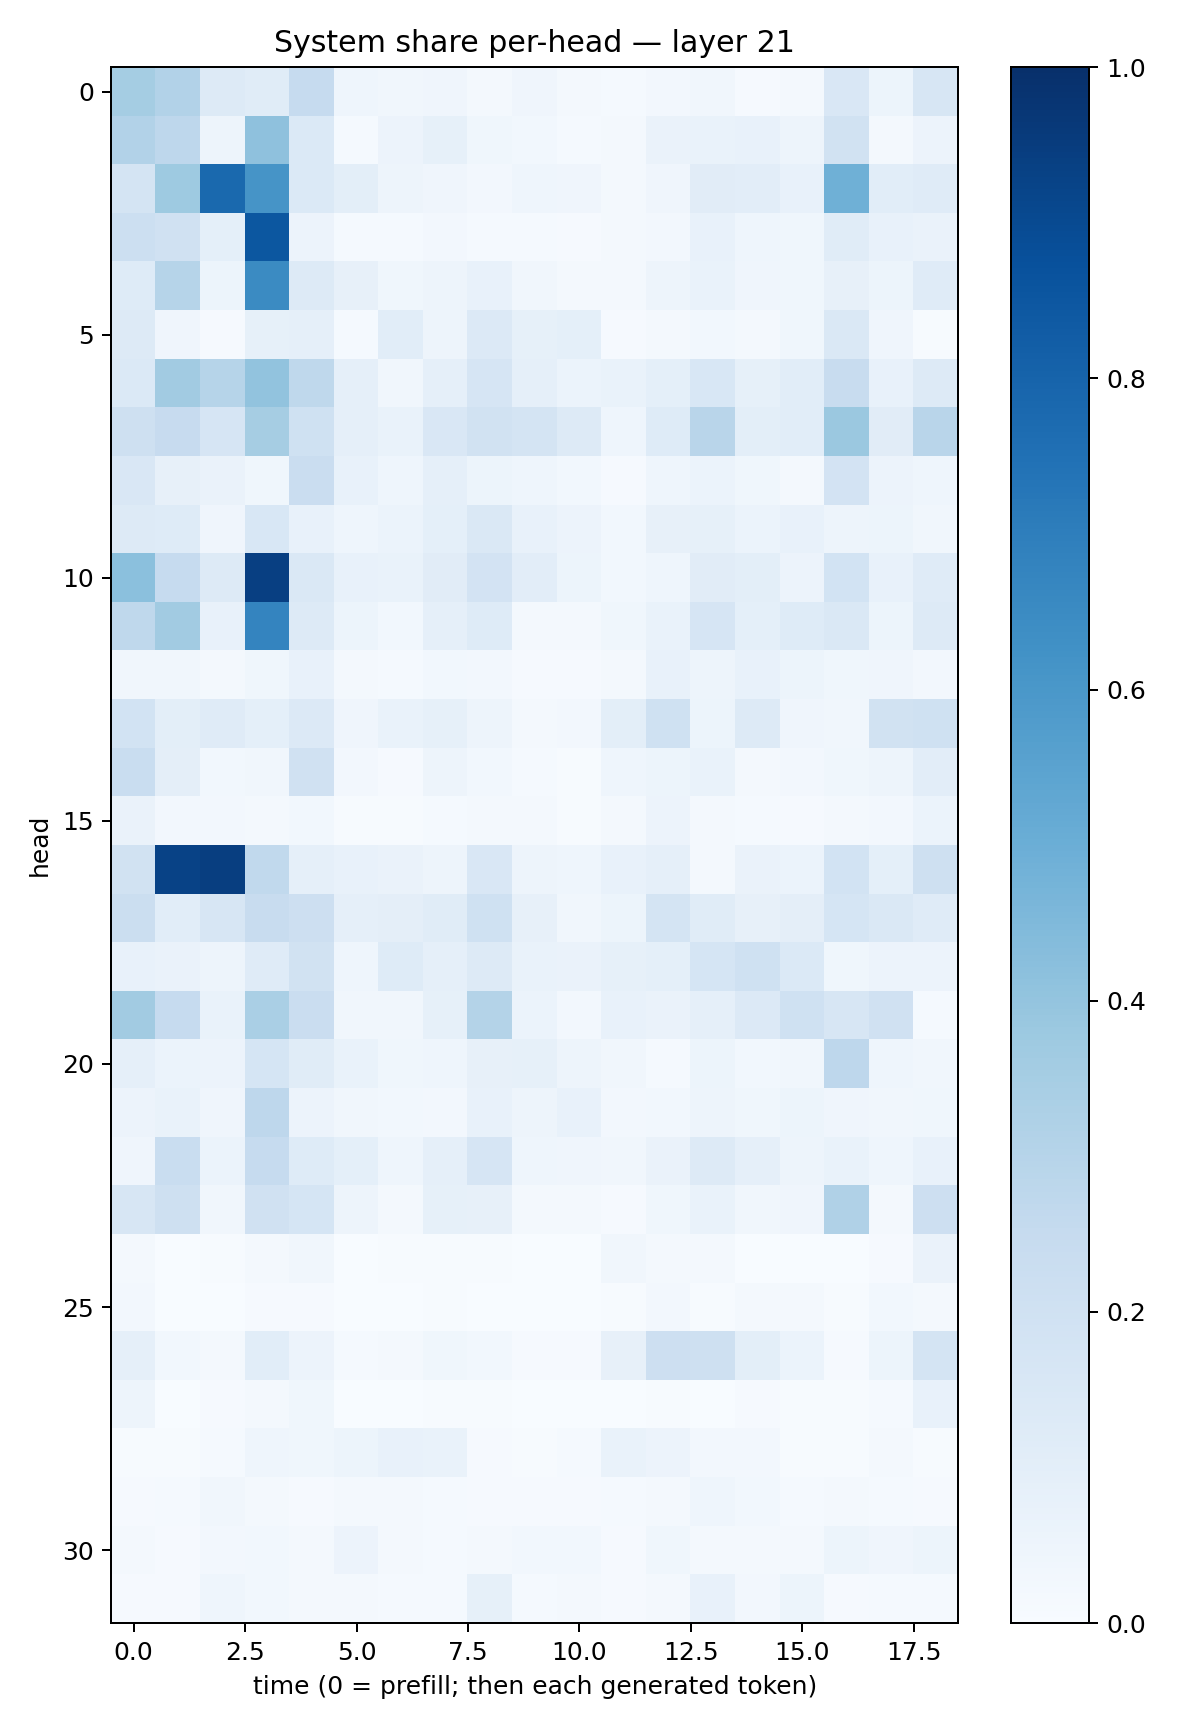

Data behind this chart, as committed beside it:
0.35303038, 0.3102957, 0.13222592, 0.116748326, 0.24802399, 0.045597583, 0.033503715, 0.041496728, 0.021608679, 0.03974087, 0.017815689, 0.012084872, 0.023445148, 0.033291347, 0.011322077, 0.022749282, 0.14900394, 0.05168767, 0.1605607
0.3116, 0.2772, 0.04751, 0.4137, 0.1387, 0.01463, 0.0565, 0.08584, 0.03822, 0.02876, 0.01558, 0.01741, 0.06525, 0.06797, 0.07401, 0.04746, 0.1896, 0.01982, 0.05625
0.1769, 0.3738, 0.7773, 0.6131, 0.1384, 0.09806, 0.04959, 0.04208, 0.02666, 0.04402, 0.04106, 0.01677, 0.04198, 0.1125, 0.105, 0.07127, 0.4911, 0.1056, 0.1191
0.2161, 0.1971, 0.09021, 0.8506, 0.05586, 0.01296, 0.0124, 0.02655, 0.01527, 0.01296, 0.007976, 0.01997, 0.02439, 0.07111, 0.044, 0.03785, 0.1157, 0.07515, 0.0649
0.1221, 0.2974, 0.05442, 0.6522, 0.125, 0.07817, 0.03838, 0.04707, 0.07273, 0.03403, 0.02005, 0.01919, 0.04903, 0.06682, 0.04222, 0.03628, 0.0802, 0.05204, 0.1189
0.1312, 0.04177, 0.009212, 0.08228, 0.08781, 0.01349, 0.1081, 0.04815, 0.1328, 0.08516, 0.09028, 0.009738, 0.01641, 0.03103, 0.0193, 0.03776, 0.1445, 0.04226, 0.006106
0.1397, 0.3605, 0.2989, 0.4035, 0.2707, 0.08946, 0.03417, 0.08944, 0.1678, 0.08957, 0.06178, 0.068, 0.09041, 0.1546, 0.0827, 0.1094, 0.2367, 0.07803, 0.1256
0.2053, 0.2453, 0.1642, 0.3488, 0.1995, 0.08655, 0.07008, 0.1506, 0.192, 0.1788, 0.1307, 0.0448, 0.122, 0.2894, 0.1008, 0.1081, 0.3814, 0.113, 0.2922
0.1491, 0.08191, 0.0629, 0.0375, 0.2304, 0.07349, 0.04469, 0.08683, 0.05409, 0.04427, 0.02917, 0.0096, 0.04503, 0.0603, 0.03746, 0.02213, 0.1804, 0.05601, 0.04544
0.1274, 0.1231, 0.04137, 0.1558, 0.07271, 0.04349, 0.05886, 0.09017, 0.1451, 0.07354, 0.05798, 0.02893, 0.07927, 0.0842, 0.05871, 0.07289, 0.05066, 0.05439, 0.03302
0.4189, 0.247, 0.128, 0.9382, 0.1455, 0.07347, 0.06798, 0.1117, 0.1821, 0.1037, 0.05174, 0.02768, 0.04537, 0.1119, 0.09943, 0.05533, 0.1848, 0.07679, 0.1172
0.2715, 0.3594, 0.07076, 0.6725, 0.131, 0.05198, 0.02773, 0.08791, 0.1231, 0.02209, 0.02329, 0.03647, 0.06717, 0.1668, 0.09035, 0.1224, 0.1449, 0.05346, 0.1289
0.03466, 0.03302, 0.02016, 0.03525, 0.07116, 0.02079, 0.01466, 0.02839, 0.02575, 0.0115, 0.009027, 0.02036, 0.07675, 0.04837, 0.0706, 0.05105, 0.03771, 0.04252, 0.02357
0.1874, 0.1008, 0.1188, 0.0914, 0.1361, 0.04101, 0.06852, 0.08229, 0.05054, 0.02231, 0.02381, 0.0992, 0.1994, 0.05358, 0.1295, 0.0417, 0.03501, 0.1928, 0.2028
0.232, 0.09598, 0.02869, 0.03222, 0.1964, 0.02527, 0.00788, 0.04931, 0.02738, 0.01319, 0.007619, 0.04516, 0.05281, 0.06814, 0.02209, 0.02709, 0.03856, 0.04893, 0.1035
0.06466, 0.02457, 0.02666, 0.01847, 0.02979, 0.005856, 0.004254, 0.01197, 0.01665, 0.01895, 0.005761, 0.01848, 0.05741, 0.01847, 0.01511, 0.0112, 0.01687, 0.02572, 0.05905
0.1951, 0.9261, 0.9422, 0.2624, 0.08956, 0.07761, 0.06355, 0.0496, 0.1513, 0.04765, 0.04522, 0.07668, 0.08596, 0.02076, 0.06497, 0.05982, 0.1845, 0.09094, 0.2095
0.224, 0.1078, 0.1617, 0.2392, 0.2122, 0.08723, 0.09581, 0.1152, 0.2024, 0.07933, 0.03378, 0.05467, 0.1747, 0.1144, 0.07921, 0.09697, 0.1698, 0.1417, 0.1206
0.07495, 0.06509, 0.04781, 0.1181, 0.194, 0.04418, 0.1237, 0.08848, 0.1304, 0.06964, 0.06531, 0.08367, 0.09199, 0.1718, 0.2015, 0.1405, 0.03615, 0.05524, 0.0579
0.3608, 0.2492, 0.06701, 0.3395, 0.2296, 0.0313, 0.03269, 0.08275, 0.3053, 0.05867, 0.02696, 0.0706, 0.06449, 0.08822, 0.136, 0.2015, 0.1582, 0.198, 0.01499
0.08693, 0.06206, 0.05688, 0.1709, 0.1151, 0.06791, 0.03733, 0.04526, 0.08103, 0.08355, 0.04889, 0.03289, 0.01263, 0.05404, 0.0297, 0.03273, 0.2764, 0.04434, 0.03437
0.05836, 0.0681, 0.04075, 0.277, 0.05638, 0.03183, 0.02949, 0.0261, 0.07327, 0.04799, 0.07125, 0.02373, 0.02743, 0.05053, 0.03839, 0.05308, 0.04021, 0.03465, 0.03698
0.04085, 0.2313, 0.06072, 0.2477, 0.1215, 0.09216, 0.04618, 0.08785, 0.1663, 0.04608, 0.04124, 0.03301, 0.06282, 0.1281, 0.08905, 0.0485, 0.06941, 0.04605, 0.07649
0.1585, 0.2038, 0.03167, 0.1954, 0.1715, 0.04924, 0.01644, 0.08209, 0.08099, 0.01858, 0.0181, 0.01028, 0.03656, 0.06942, 0.03464, 0.04155, 0.3164, 0.01963, 0.2147
0.01576, 0.003645, 0.005155, 0.02226, 0.03192, 0.002483, 0.004359, 0.00678, 0.00776, 0.003329, 0.003127, 0.03205, 0.0229, 0.01781, 0.003386, 0.002141, 0.002145, 0.007982, 0.06422
0.02558, 0.0006117, 0.001992, 0.009564, 0.008813, 0.001271, 0.001734, 0.007212, 0.003517, 0.000943, 0.0006603, 0.007687, 0.02541, 0.006627, 0.02086, 0.01666, 0.004464, 0.02929, 0.01642
0.08863, 0.02798, 0.01813, 0.1092, 0.05826, 0.01178, 0.02183, 0.03894, 0.03122, 0.009338, 0.0104, 0.07985, 0.2125, 0.2065, 0.1004, 0.06106, 0.009945, 0.05139, 0.1758
0.04945, 0.003321, 0.009783, 0.01634, 0.03724, 0.002532, 0.001936, 0.007116, 0.004758, 0.002714, 0.001596, 0.00283, 0.006429, 0.002179, 0.01101, 0.005092, 0.004523, 0.01545, 0.07286
0.007049, 0.004608, 0.01424, 0.04379, 0.03743, 0.05114, 0.07403, 0.06863, 0.009872, 0.005592, 0.01205, 0.07018, 0.05742, 0.02705, 0.02346, 0.007078, 0.005651, 0.01804, 0.004764
0.01112, 0.01177, 0.03259, 0.0209, 0.01169, 0.01798, 0.01754, 0.01257, 0.008627, 0.009164, 0.01002, 0.01319, 0.01975, 0.04653, 0.02736, 0.01177, 0.01649, 0.01398, 0.01092
0.02107, 0.008263, 0.0243, 0.0294, 0.01674, 0.05723, 0.01843, 0.01215, 0.02082, 0.02868, 0.02973, 0.01144, 0.0367, 0.0199, 0.02091, 0.01784, 0.051, 0.04073, 0.05135
0.009315, 0.01163, 0.04443, 0.02908, 0.01999, 0.01709, 0.01309, 0.01344, 0.08282, 0.01428, 0.01896, 0.00916, 0.01565, 0.07097, 0.02692, 0.05378, 0.01032, 0.014, 0.01485
